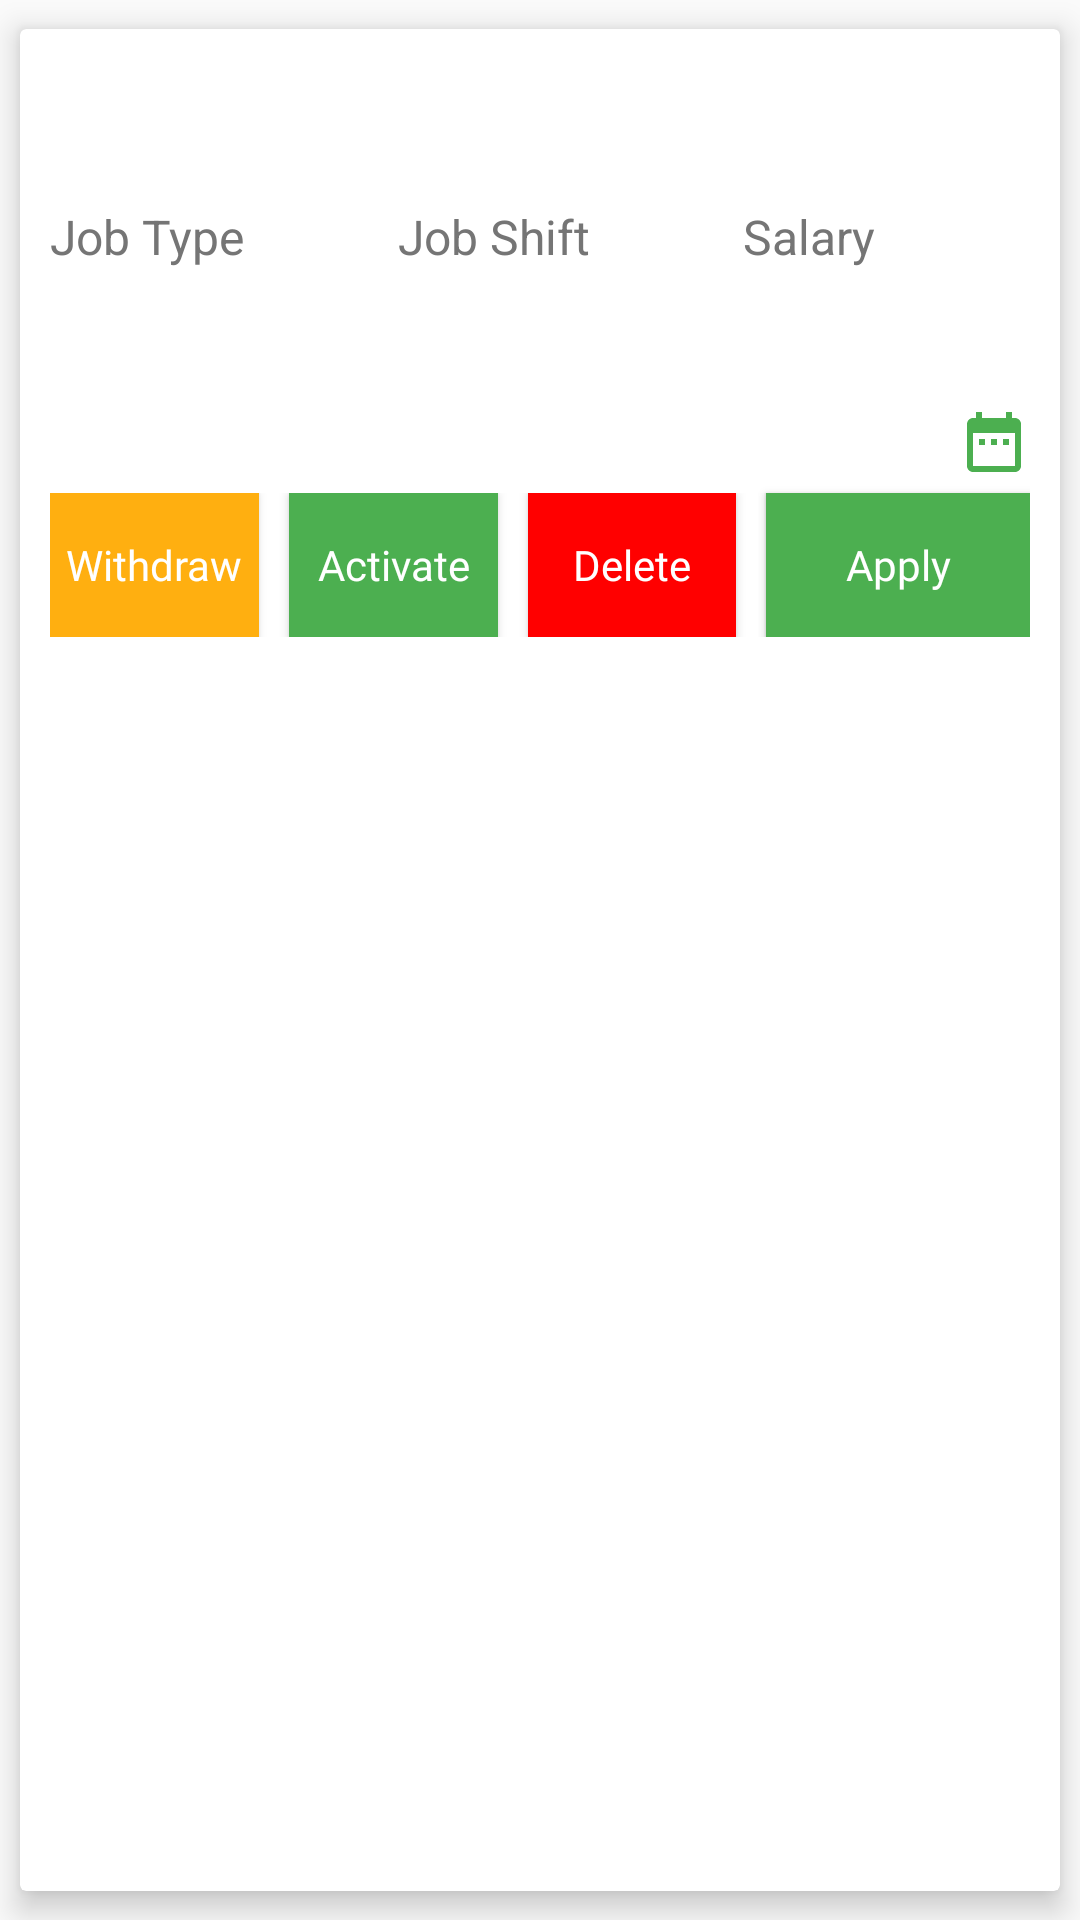

Write the Android layout XML for this screen, with the resource values it uses.
<!-- AndroidManifest.xml: application theme Theme.AppCompat.Light.NoActionBar -->
<!-- res/layout/card_job_list.xml -->
<?xml version="1.0" encoding="utf-8"?>
<android.support.v7.widget.CardView
        xmlns:app="http://schemas.android.com/apk/res-auto"
        xmlns:android="http://schemas.android.com/apk/res/android"
        xmlns:tools="http://schemas.android.com/tools"
        android:layout_width="match_parent"
        android:layout_height="wrap_content"
        android:layout_marginEnd="8dp"
        app:cardElevation="6dp"
        app:cardUseCompatPadding="true">

    <RelativeLayout
            android:layout_width="match_parent"
            android:layout_height="wrap_content"
            android:layout_margin="10dp">
        <TextView
                android:id="@+id/cardJobTitle"
                android:layout_width="wrap_content"
                android:layout_height="wrap_content"
                tools:text="Android Developer"
                android:textSize="18sp"
                android:layout_alignParentTop="true"
                android:layout_alignParentStart="true"
                android:textColor="@color/colorPrimary"/>
        <TextView
                android:id="@+id/cardJobCompanyName"
                android:layout_width="wrap_content"
                android:layout_height="wrap_content"
                tools:text="Company Name"
                android:textSize="14sp"
                android:textColor="@color/colorSecondaryText"
                android:layout_alignParentStart="true"
                android:layout_below="@id/cardJobTitle"/>

        <LinearLayout
                android:id="@+id/otherDescription"
                android:layout_width="match_parent"
                android:layout_height="wrap_content"
                android:orientation="horizontal"
                android:layout_below="@id/cardJobCompanyName"
                android:layout_marginTop="5dp"
                android:layout_marginBottom="5dp"
                android:weightSum="3">
            <LinearLayout
                    android:layout_width="wrap_content"
                    android:layout_height="wrap_content"
                    android:layout_weight="1"
                    android:orientation="vertical">
                <TextView
                        android:layout_width="wrap_content"
                        android:layout_height="wrap_content"
                        android:text="Job Type"
                        android:textSize="16sp"
                        android:textColor="@color/colorSecondaryText"/>
                <TextView
                        android:id="@+id/cardJobType"
                        android:layout_width="wrap_content"
                        android:layout_height="wrap_content"
                        tools:text="Full Time Job"
                        android:textSize="16sp"
                        android:textColor="@color/colorPrimaryText"/>
            </LinearLayout>

            <LinearLayout
                    android:layout_width="wrap_content"
                    android:layout_height="wrap_content"
                    android:layout_weight="1"
                    android:orientation="vertical">
                <TextView
                        android:layout_width="wrap_content"
                        android:layout_height="wrap_content"
                        android:text="Job Shift"
                        android:textSize="16sp"
                        android:textColor="@color/colorSecondaryText"/>
                <TextView
                        android:id="@+id/cardJobShift"
                        android:layout_width="wrap_content"
                        android:layout_height="wrap_content"
                        tools:text="Morning Job"
                        android:textSize="16sp"
                        android:textColor="@color/colorPrimaryText"/>
            </LinearLayout>

            <LinearLayout
                    android:layout_width="wrap_content"
                    android:layout_height="wrap_content"
                    android:layout_weight="1"
                    android:orientation="vertical">
                <TextView
                        android:layout_width="wrap_content"
                        android:layout_height="wrap_content"
                        android:text="Salary"
                        android:textSize="16sp"
                        android:textColor="@color/colorSecondaryText"/>
                <TextView
                        android:id="@+id/cardJobSalary"
                        android:layout_width="wrap_content"
                        android:layout_height="wrap_content"
                        tools:text="0-0 Pkr"
                        android:textSize="16sp"
                        android:textColor="@color/colorPrimaryText"/>
            </LinearLayout>
        </LinearLayout>

        <TextView
                android:id="@+id/cardJobDescription"
                android:layout_width="wrap_content"
                android:layout_height="wrap_content"
                tools:text="GOVERNMENT OF SINDH, NATIONAL INSTITUTE OF CHILD HEALTH KARACHI-75510Neonatal Screening for Congenital Hypothyroidism (CH) in Sindh at NICH, Karachi Situation vacantHealth Department Government of Sindh invites app"
                android:textSize="14sp"
                android:textColor="@color/colorPrimaryText"
                android:layout_alignParentStart="true"
                android:layout_below="@id/otherDescription"/>


        <LinearLayout
                android:id="@+id/jobLocation"
                android:layout_width="wrap_content"
                android:layout_height="wrap_content"
                android:orientation="horizontal"
                android:layout_alignParentStart="true"
                android:gravity="center_vertical"
                android:layout_below="@id/cardJobDescription">
            <ImageView
                    android:layout_width="wrap_content"
                    android:layout_height="wrap_content"
                    android:src="@drawable/ic_location"/>
            <TextView
                    android:id="@+id/cardJobLocation"
                    android:layout_width="wrap_content"
                    android:layout_height="wrap_content"
                    tools:text="Karachi, Pakistan"/>
        </LinearLayout>

        <LinearLayout
                android:layout_width="wrap_content"
                android:layout_height="wrap_content"
                android:orientation="horizontal"
                android:layout_alignParentEnd="true"
                android:gravity="center_vertical"
                android:layout_below="@id/cardJobDescription">
            <ImageView
                    android:layout_width="wrap_content"
                    android:layout_height="wrap_content"
                    android:src="@drawable/ic_calender"/>
            <TextView
                    android:id="@+id/cardJobDate"
                    android:layout_width="wrap_content"
                    android:layout_height="wrap_content"
                    tools:text="Karachi, Pakistan"/>
        </LinearLayout>


        <LinearLayout
                android:layout_width="match_parent"
                android:layout_height="wrap_content"
                android:orientation="horizontal"
                android:layout_below="@id/jobLocation"
                android:layout_marginTop="10dp"
                android:weightSum="3"
                android:gravity="center">
            <Button
                    android:id="@+id/cardJobWithdrawBtn"
                    android:layout_width="wrap_content"
                    android:layout_height="wrap_content"
                    android:text="Withdraw"
                    style="@style/ButtonStyle"
                    android:visibility="visible"
                    android:layout_weight="1"
                    android:layout_marginEnd="10dp"/>
            <Button
                    android:id="@+id/cardJobActiveBtn"
                    android:layout_width="wrap_content"
                    android:layout_height="wrap_content"
                    android:text="Activate"
                    style="@style/ButtonStyle"
                    android:background="@color/colorAccent"
                    android:visibility="visible"
                    android:layout_weight="1"
                    android:layout_marginEnd="10dp"/>
            <Button
                    android:id="@+id/cardDeleteJobBtn"
                    android:layout_width="wrap_content"
                    android:layout_height="wrap_content"
                    android:text="Delete"
                    style="@style/ButtonStyle"
                    android:background="@color/redColor"
                    android:visibility="visible"
                    android:layout_weight="1"/>
            <Button
                    android:id="@+id/cardViewApplicantsJobBtn"
                    android:layout_width="wrap_content"
                    android:layout_height="wrap_content"
                    android:text="Applicants"
                    style="@style/ButtonStyle"
                    android:background="@color/colorAccent"
                    android:visibility="visible"
                    android:layout_weight="1"
                    android:layout_marginStart="10dp"/>
        </LinearLayout>

        <TextView
                android:id="@+id/cardActiveCheck"
                android:layout_width="wrap_content"
                android:layout_height="wrap_content"
                tools:text="Active"
                android:textSize="16sp"
                android:textColor="@color/colorAccent"
                android:layout_alignParentTop="true"
                android:layout_alignParentEnd="true"/>

        <Button
                android:id="@+id/cardJobApplyBtn"
                android:layout_width="wrap_content"
                android:layout_height="wrap_content"
                android:text="Apply"
                style="@style/ButtonStyle"
                android:background="@color/colorAccent"
                android:visibility="visible"
                android:layout_marginTop="10dp"
                android:layout_below="@id/jobLocation"
                android:layout_alignParentEnd="true"/>
    </RelativeLayout>

</android.support.v7.widget.CardView>
<!-- resources referenced by this layout -->
<resources>
  <color name="colorAccent">#4CAF50</color>
  <color name="colorPrimary">#ffaf10</color>
  <color name="colorPrimaryText">#212121</color>
  <color name="colorSecondaryText">#757575</color>
  <color name="redColor">#FF0000</color>
  <!-- drawable ic_calender (drawable) -->
  <vector xmlns:android="http://schemas.android.com/apk/res/android"
          android:width="24dp"
          android:height="24dp"
          android:viewportWidth="24.0"
          android:viewportHeight="24.0">
  
      <path
          android:fillColor="@color/colorAccent"
          android:pathData="M9,11L7,11v2h2v-2zM13,11h-2v2h2v-2zM17,11h-2v2h2v-2zM19,4h-1L18,2h-2v2L8,4L8,2L6,2v2L5,4c-1.11,0 -1.99,0.9 -1.99,2L3,20c0,1.1 0.89,2 2,2h14c1.1,0 2,-0.9 2,-2L21,6c0,-1.1 -0.9,-2 -2,-2zM19,20L5,20L5,9h14v11z"/>
  </vector>
  <style name="ButtonStyle">
          <item name="android:background">@color/colorPrimary</item>
          <item name="android:textColor">@android:color/white</item>
          <item name="android:fontFamily">@font/poppins_bold</item>
          <item name="android:textAllCaps">false</item>
      </style>
</resources>
